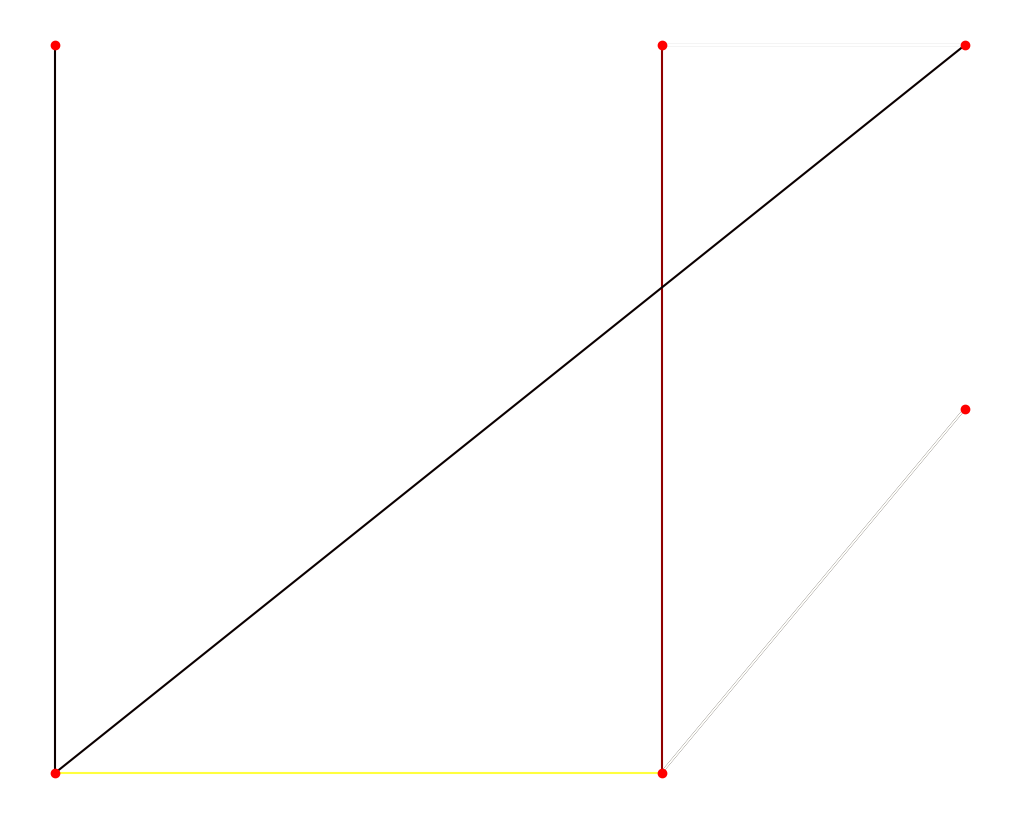

Python code for this plot: (Note: this script raises an exception after producing the figure.)
# Author: Kyle Kastner
# License: BSD 3-Clause
# Implementing http://mnemstudio.org/path-finding-q-learning-tutorial.htm
# Q-learning formula from http://sarvagyavaish.github.io/FlappyBirdRL/
# [redacted]
# http://scikit-learn.org/stable/auto_examples/applications/plot_stock_market.html

"""
Github => https://gist.github.com/kastnerkyle/d127197dcfdd8fb888c2
Tutorial => http://mnemstudio.org/path-finding-q-learning-tutorial.htm

"""
import numpy as np
import matplotlib.pyplot as plt
from matplotlib.collections import LineCollection


# defines the reward/connection graph
r = np.array([[-1, -1, -1, -1,  0,  -1],
              [-1, -1, -1,  0, -1, 100],
              [-1, -1, -1,  0, -1,  -1],
              [-1,  0,  0, -1,  0,  -1],
              [ 0, -1, -1,  0, -1, 100],
              [-1,  0, -1, -1,  0, 100]]).astype("float32")
q = np.zeros_like(r)


def update_q(state, next_state, action, alpha, gamma):
    rsa = r[state, action]
    qsa = q[state, action]
    new_q = qsa + alpha * (rsa + gamma * max(q[next_state, :]) - qsa)
    q[state, action] = new_q
    # renormalize row to be between 0 and 1
    rn = q[state][q[state] > 0] / np.sum(q[state][q[state] > 0])
    q[state][q[state] > 0] = rn
    return r[state, action]


def show_traverse():
    # show all the greedy traversals
    for i in range(len(q)):
        current_state = i
        traverse = "%i -> " % current_state
        n_steps = 0
        while current_state != 5 and n_steps < 20:
            next_state = np.argmax(q[current_state])
            current_state = next_state
            traverse += "%i -> " % current_state
            n_steps = n_steps + 1
        # cut off final arrow
        traverse = traverse[:-4]
        print("Greedy traversal for starting state %i" % i)
        print(traverse)
        print("")


def show_q():
    # show all the valid/used transitions
    coords = np.array([[2, 2],
                       [4, 2],
                       [5, 3],
                       [4, 4],
                       [2, 4],
                       [5, 2]])
    # invert y axis for display
    coords[:, 1] = max(coords[:, 1]) - coords[:, 1]

    plt.figure(1, facecolor='w', figsize=(10, 8))
    plt.clf()
    ax = plt.axes([0., 0., 1., 1.])
    plt.axis('off')

    plt.scatter(coords[:, 0], coords[:, 1], c='r')

    start_idx, end_idx = np.where(q > 0)
    segments = [[coords[start], coords[stop]]
                for start, stop in zip(start_idx, end_idx)]
    values = np.array(q[q > 0])
    # bump up values for viz
    values = values
    lc = LineCollection(segments,
                        zorder=0, cmap=plt.cm.hot_r)
    lc.set_array(values)
    ax.add_collection(lc)

    verticalalignment = 'top'
    horizontalalignment = 'left'
    for i in range(len(coords)):
        x = coords[i][0]
        y = coords[i][1]
        name = str(i)
        if i == 1:
            y = y - .05
            x = x + .05
        elif i == 3:
            y = y - .05
            x = x + .05
        elif i == 4:
            y = y - .05
            x = x + .05
        else:
            y = y + .05
            x = x + .05

        plt.text(x, y, name, size=10,
                 horizontalalignment=horizontalalignment,
                 verticalalignment=verticalalignment,
                 bbox=dict(facecolor='w',
                           edgecolor=plt.cm.spectral(float(len(coords))),
                           alpha=.6))
    plt.show()

# Core algorithm
gamma = 0.8
alpha = 1.
n_episodes = 1E3
n_states = 6
n_actions = 6
epsilon = 0.05
random_state = np.random.RandomState(1999)
for e in range(int(n_episodes)):
    states = list(range(n_states))
    random_state.shuffle(states)
    current_state = states[0]
    goal = False
    if e % int(n_episodes / 10.) == 0 and e > 0:
        pass
        # uncomment this to see plots each monitoring
        #show_traverse()
        #show_q()
    while not goal:
        # epsilon greedy
        valid_moves = r[current_state] >= 0
        if random_state.rand() < epsilon:
            actions = np.array(list(range(n_actions)))
            actions = actions[valid_moves == True]
            if type(actions) is int:
                actions = [actions]
            random_state.shuffle(actions)
            action = actions[0]
            next_state = action
        else:
            if np.sum(q[current_state]) > 0:
                action = np.argmax(q[current_state])
            else:
                # Don't allow invalid moves at the start
                # Just take a random move
                actions = np.array(list(range(n_actions)))
                actions = actions[valid_moves == True]
                random_state.shuffle(actions)
                action = actions[0]
            next_state = action
        reward = update_q(current_state, next_state, action,
                          alpha=alpha, gamma=gamma)
        # Goal state has reward 100
        if reward > 1:
            goal = True
        current_state = next_state

print(q)
show_traverse()
show_q()